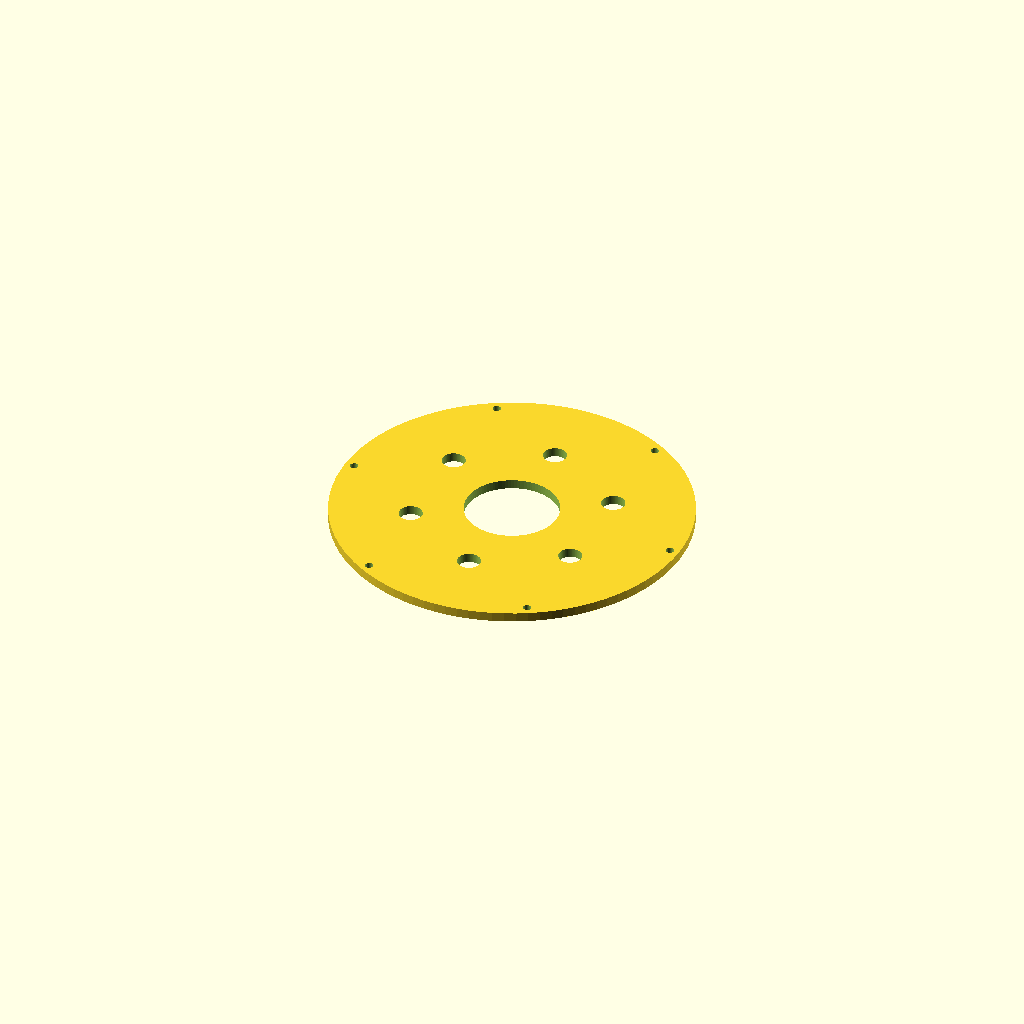
Cell 1 — every parameter at its default value.
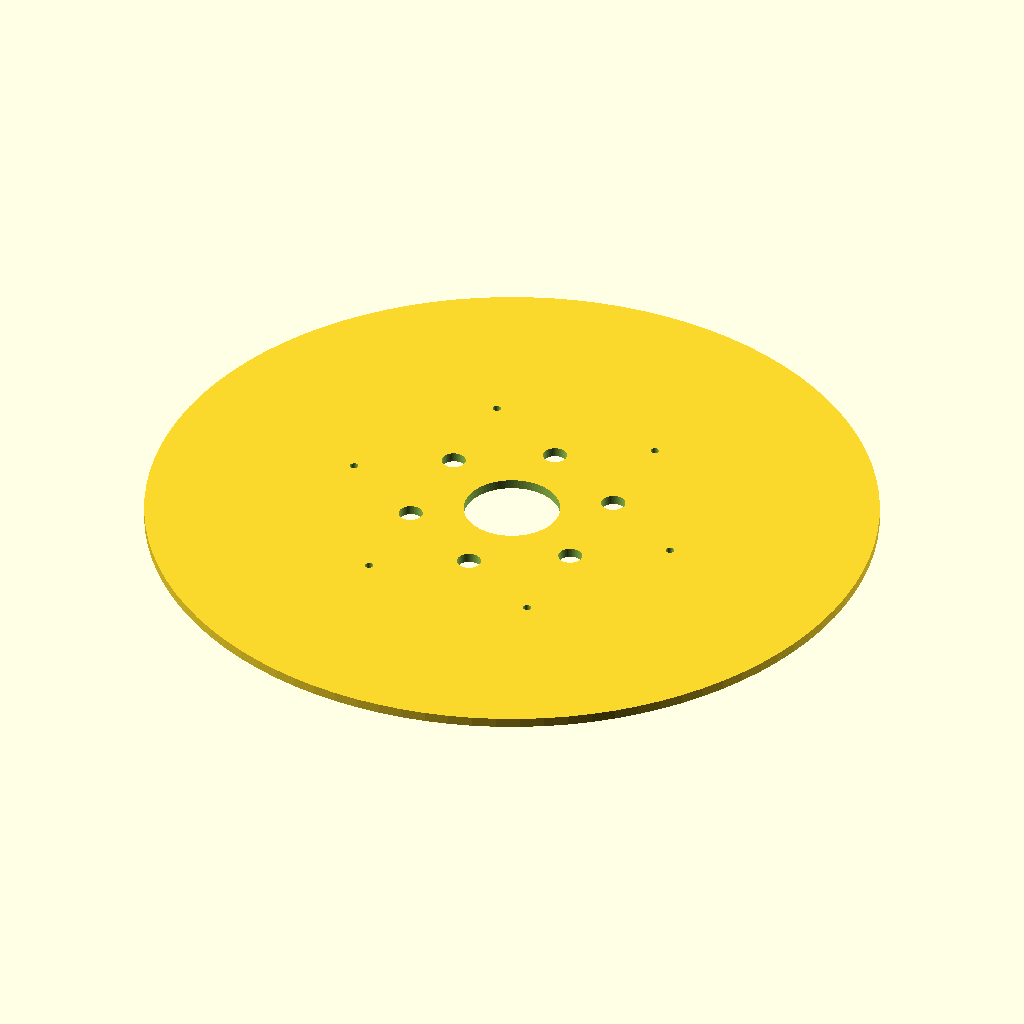
Cell 2: the same model with stator_od = 304.
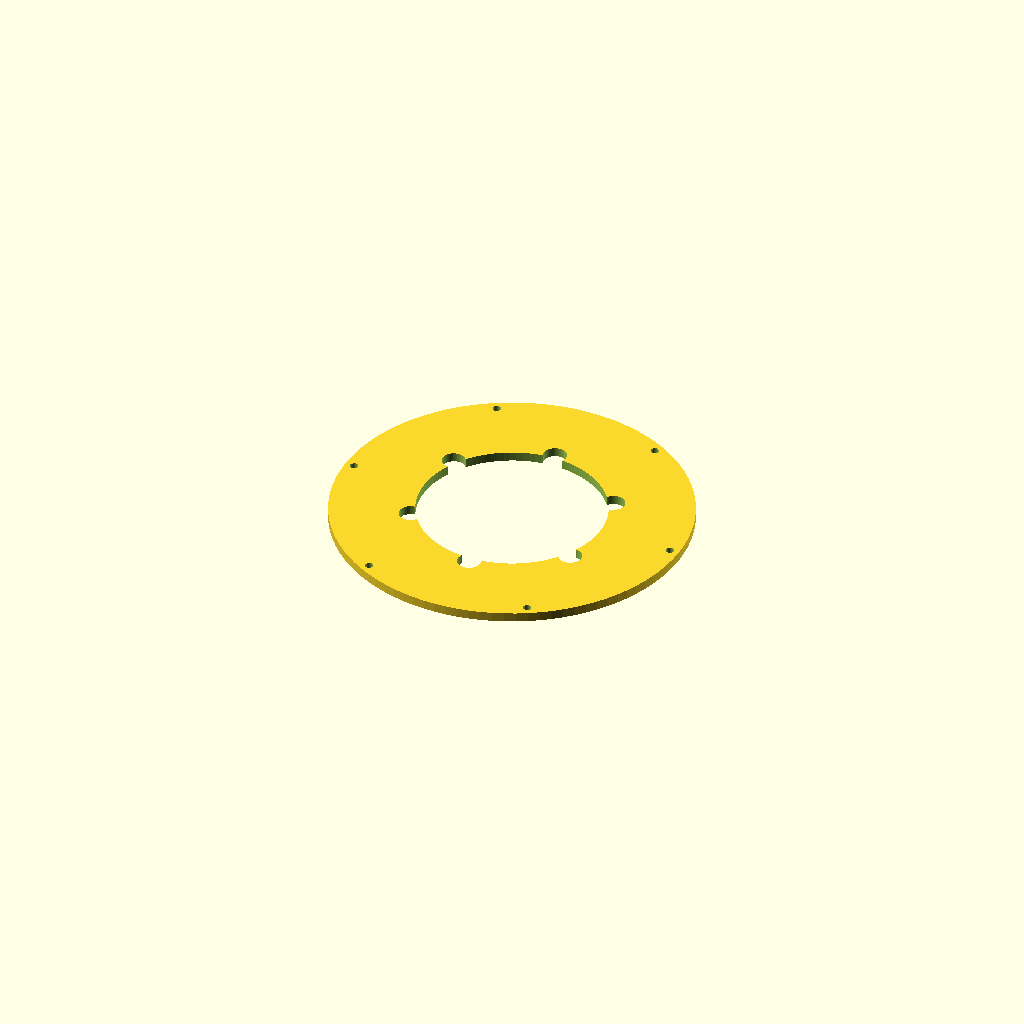
Cell 3 — stator_id set to 80, the other parameters unchanged.
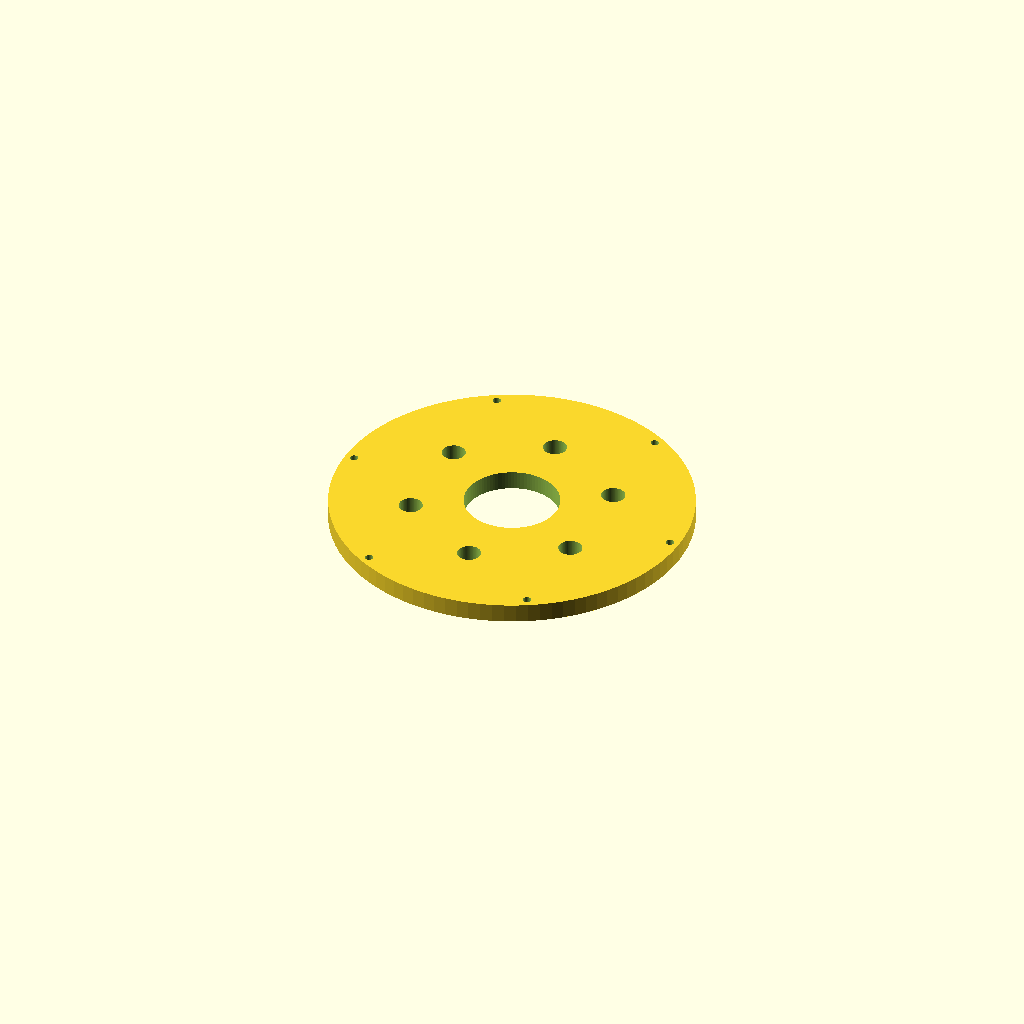
Cell 4: the same model with core_t = 8.
One fixed orthographic camera (rotation 55°, 0°, 25°; colour scheme Cornfield) for every cell.
The OpenSCAD source (champions/2026-09-18-gen-e/stator_core.scad):
// Gen-E nested-ring stator — 9 coil stations (3φ × 3), spanning outer ring primarily
// Dual air-gap AFPM between two nested rotors

coils           = 9;
stator_od       = 152.0;
stator_id       = 40.0;
core_t          = 4.0;
former_seat_w   = 28.0;
former_seat_d   = 22.0;
seat_depth      = 1.2;
bolt_r          = 72.0;
bolt_n          = 6;
m3_clear        = 3.5;
R_coil          = 58.0;       // align with outer magnet ring
$fn = 96;

module coil_seats() {
    for (i = [0 : coils-1]) {
        a = i * 360 / coils;
        translate([R_coil*cos(a), R_coil*sin(a), core_t - seat_depth])
            rotate([0, 0, a])
                cube([former_seat_d, former_seat_w, seat_depth + 0.2], center=true);
    }
}

difference() {
    cylinder(d=stator_od, h=core_t);
    translate([0, 0, -0.1])
        cylinder(d=stator_id, h=core_t + 0.2);
    coil_seats();
    for (i = [0 : bolt_n-1]) {
        a = i * 360 / bolt_n;
        translate([bolt_r*cos(a), bolt_r*sin(a), -0.1])
            cylinder(d=m3_clear, h=core_t + 0.2);
    }
    // mid ring clearance for inner magnets flux / wiring
    for (i = [0 : 5]) {
        a = i * 60 + 30;
        translate([42*cos(a), 42*sin(a), -0.1])
            cylinder(d=10, h=core_t + 0.2);
    }
}
Customizer parameters (derived from the source; name, type, default, range or options):
coils: number, default 9
stator_od: number, default 152
stator_id: number, default 40
core_t: number, default 4
former_seat_w: number, default 28
former_seat_d: number, default 22
seat_depth: number, default 1.2
bolt_r: number, default 72
bolt_n: number, default 6
m3_clear: number, default 3.5
R_coil: number, default 58
